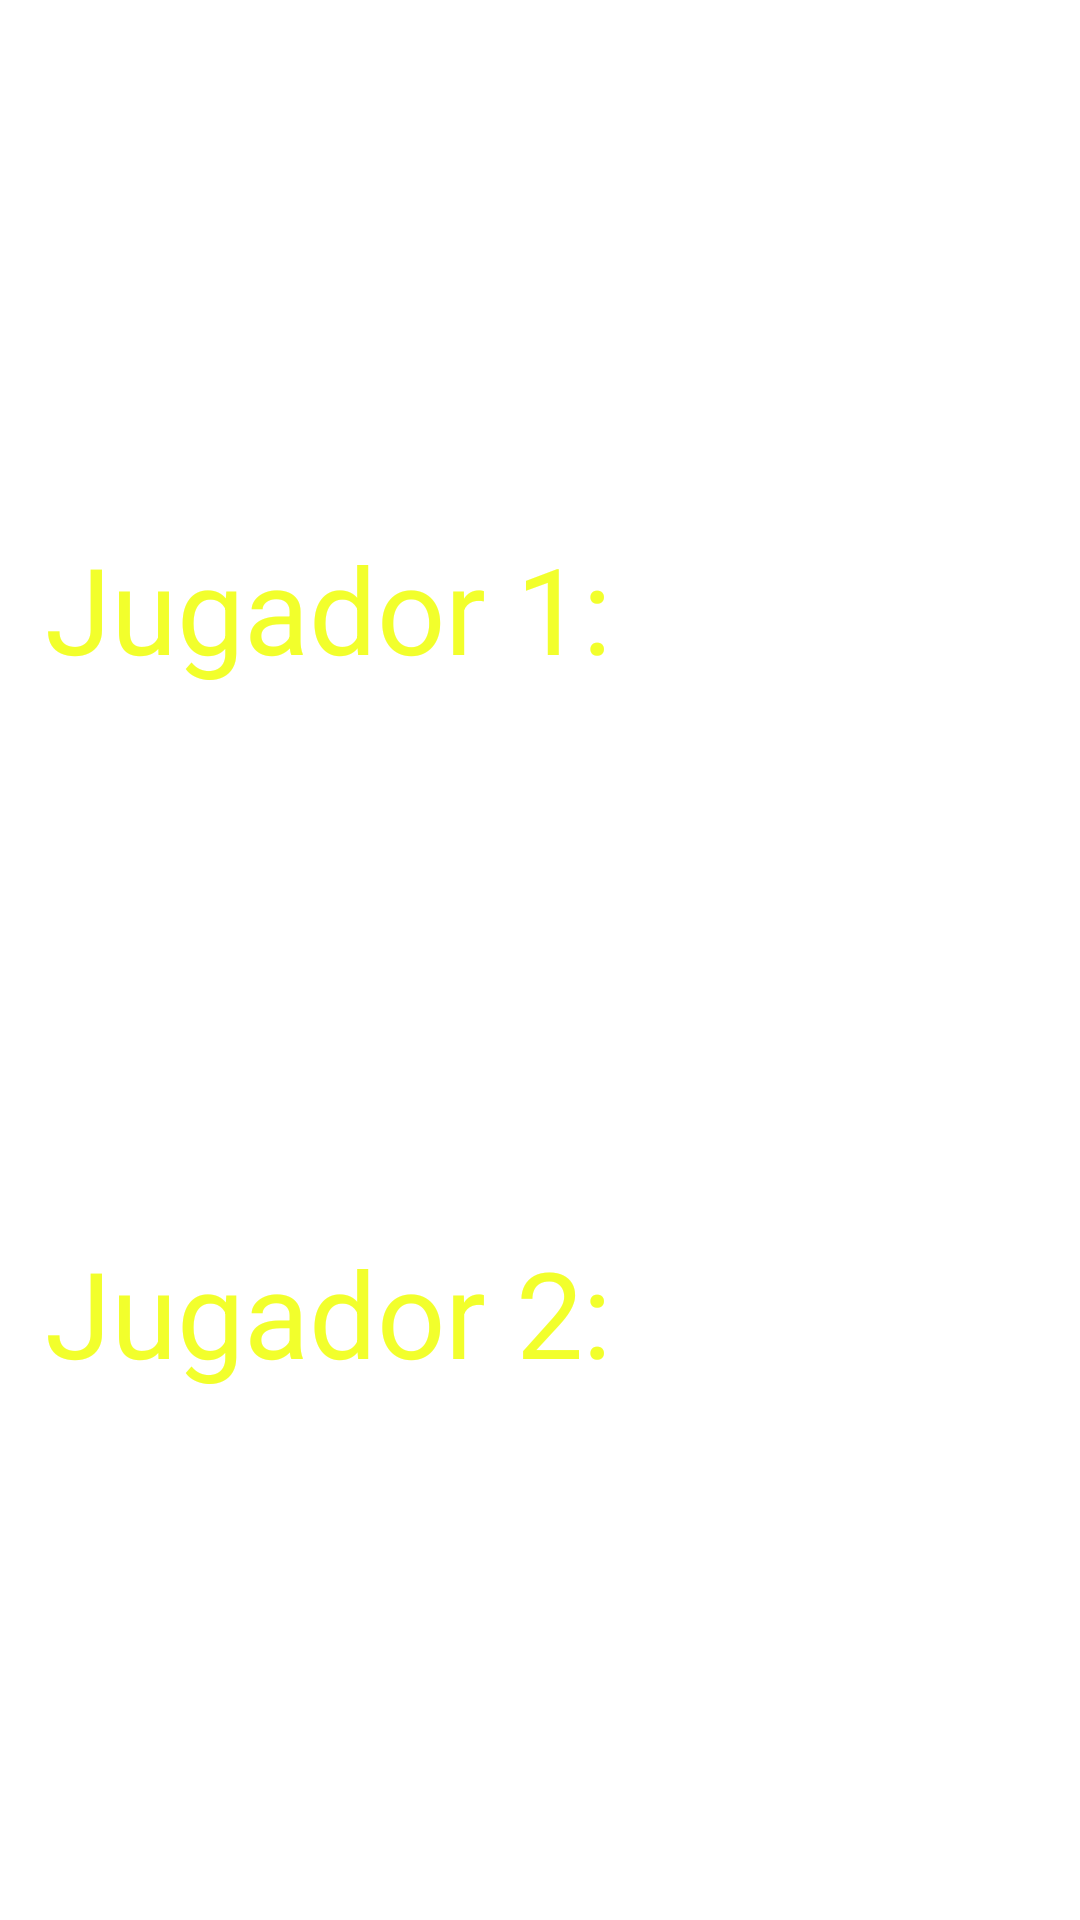

This screen was rendered from an Android layout file. Write that file and the resources it references.
<!-- AndroidManifest.xml: application theme SplashScreen -->
<!-- res/layout/marcador.xml -->
<?xml version="1.0" encoding="utf-8"?>
<androidx.constraintlayout.widget.ConstraintLayout xmlns:android="http://schemas.android.com/apk/res/android"
    xmlns:app="http://schemas.android.com/apk/res-auto"
    xmlns:tools="http://schemas.android.com/tools"
    android:layout_width="wrap_content"
    android:layout_height="wrap_content"
    android:padding="5dp">

    <TextView
        android:id="@+id/marcador_1"
        style="@style/Marcador"
        android:layout_width="wrap_content"
        android:layout_height="wrap_content"
        app:layout_constraintBottom_toTopOf="@+id/marcador_2"
        app:layout_constraintEnd_toEndOf="parent"
        app:layout_constraintHorizontal_bias="0.5"
        app:layout_constraintStart_toEndOf="@+id/lbl"
        app:layout_constraintTop_toTopOf="parent" />

    <TextView
        android:id="@+id/marcador_2"
        style="@style/Marcador"
        android:layout_width="wrap_content"
        android:layout_height="wrap_content"
        app:layout_constraintBottom_toBottomOf="parent"
        app:layout_constraintEnd_toEndOf="parent"
        app:layout_constraintHorizontal_bias="0.5"
        app:layout_constraintStart_toEndOf="@+id/lbl"
        app:layout_constraintTop_toBottomOf="@+id/marcador_1" />

    <TextView
        android:id="@+id/lbl_m1"
        style="@style/Marcador"
        android:layout_width="wrap_content"
        android:layout_height="wrap_content"
        android:text="@string/jugador1"
        app:layout_constraintBottom_toTopOf="@+id/lbl_m2"
        app:layout_constraintEnd_toStartOf="@+id/marcador_1"
        app:layout_constraintHorizontal_bias="0.0"
        app:layout_constraintStart_toStartOf="parent"
        app:layout_constraintTop_toTopOf="parent" />

    <TextView
        android:id="@+id/lbl_m2"
        style="@style/Marcador"
        android:layout_width="wrap_content"
        android:layout_height="wrap_content"
        android:text="@string/jugador2"
        app:layout_constraintBottom_toBottomOf="parent"
        app:layout_constraintEnd_toStartOf="@+id/marcador_2"
        app:layout_constraintHorizontal_bias="0.0"
        app:layout_constraintStart_toStartOf="parent"
        app:layout_constraintTop_toBottomOf="@+id/lbl_m1" />

    <androidx.constraintlayout.widget.Barrier
        android:id="@+id/lbl"
        android:layout_width="wrap_content"
        android:layout_height="wrap_content"
        app:barrierDirection="end"
        app:constraint_referenced_ids="lbl_m1,lbl_m2"
        tools:layout_editor_absoluteX="246dp"
        tools:layout_editor_absoluteY="5dp" />

</androidx.constraintlayout.widget.ConstraintLayout>
<!-- resources referenced by this layout -->
<resources>
  <string name="jugador1">Jugador 1:</string>
  <string name="jugador2">Jugador 2:</string>
  <style name="Marcador">
          <item name="android:freezesText">true</item>
          <item name="android:textColor">@color/tablero</item>
          <item name="android:textSize">40sp</item>
          <item name="android:padding">10dp</item>
      </style>
  <style name="SplashScreen" parent="Theme.AppCompat.Light.NoActionBar">
          <item name="android:windowBackground">@drawable/splash_screen</item>
      </style>
  <color name="tablero">#f2ff2c</color>
  <!-- drawable splash_screen (drawable) -->
  <?xml version="1.0" encoding="utf-8"?>
  <layer-list xmlns:android="http://schemas.android.com/apk/res/android">
      <item>
          <bitmap
              android:gravity="center"
              android:src="@drawable/tresenraya"
              android:alpha="0.8"/>
      </item>
  </layer-list>
</resources>
